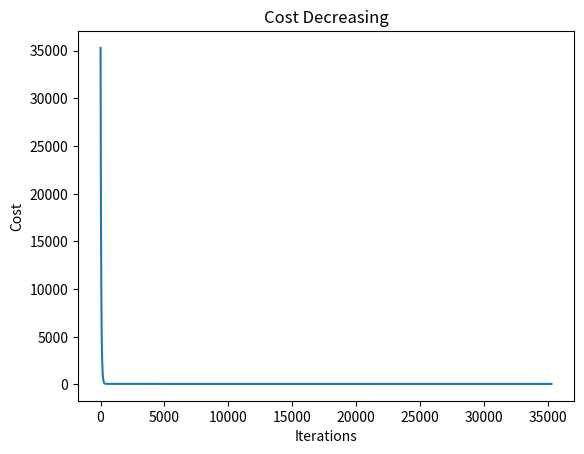

Generate this figure with matplotlib:
import numpy as np
import matplotlib.pyplot as plt

np.random.seed(42)

m = 500

# single feature
size = np.random.randint(500, 3000, m).astype(float)

# true values (hidden from model)
# notice: non-linear relationship! price depends on size squared too
true_w1 = 0.05    # coefficient for size
true_w2 = 0.00003 # coefficient for size^2
true_b  = 50

# noise
noise = np.random.randn(m) * 10

# output — genuinely non-linear, linear regression alone won't fit this well
y = true_w1*size + true_w2*(size**2) + true_b + noise

# x is just one column for now
x = np.column_stack((size, size**2))
x = x.astype(float)

# initialization of x and y is done
def find_cost(w,b):
    error = (x @ w + b) - y
    return np.sum((error**2)/(2*m))

def find_dj_dw(error):
    dj_dw = np.array([0.0,0.0])
    dj_dw = (x.T @ error) / m
    return dj_dw

w = np.array([0.0,0.0])
b = 0

x[:,0] = (x[:,0]-np.mean(x[:,0]))/np.std(x[:,0])
x[:,1] = (x[:,1]-np.mean(x[:,1]))/np.std(x[:,1])
cost_history = []

i = 0
lr = 0.01
diff = 1

while(diff > 1e-8 and i < 50000):
    error = (x @ w + b) - y
    prev_cost = find_cost(w,b)
    dj_dw = find_dj_dw(error)

    dj_db = np.sum(error/m)

    temp_w = w - lr*dj_dw
    
    temp_b = b - lr*dj_db

    w = temp_w
    b = temp_b

    new_cost = find_cost(w,b)

    diff = abs(new_cost - prev_cost)
    cost_history.append(new_cost)

    i += 1

print(w[0])
print(w[1])
print(new_cost)
print(i)


    
    
plt.plot(cost_history)
plt.xlabel("Iterations")
plt.ylabel("Cost")
plt.title("Cost Decreasing")

plt.show()


#output with absolute max scaling
'''
0.054237273765470155
2.8886107706257674e-05
59.36591014746309
44205
x[:,0] = x[:,0]/1e3
x[:,1] = x[:,1]/1e6

0.06180475286347051
2.6784863958327666e-05
59.81476693324966
50000
x[:,0] = x[:,0]/3e3
x[:,1] = x[:,1]/9e6
'''

#============================================

#Z-score scaling
'''
37.39979974069448
71.05930453103967
59.365886269279514
35309

No rescaling done
'''
